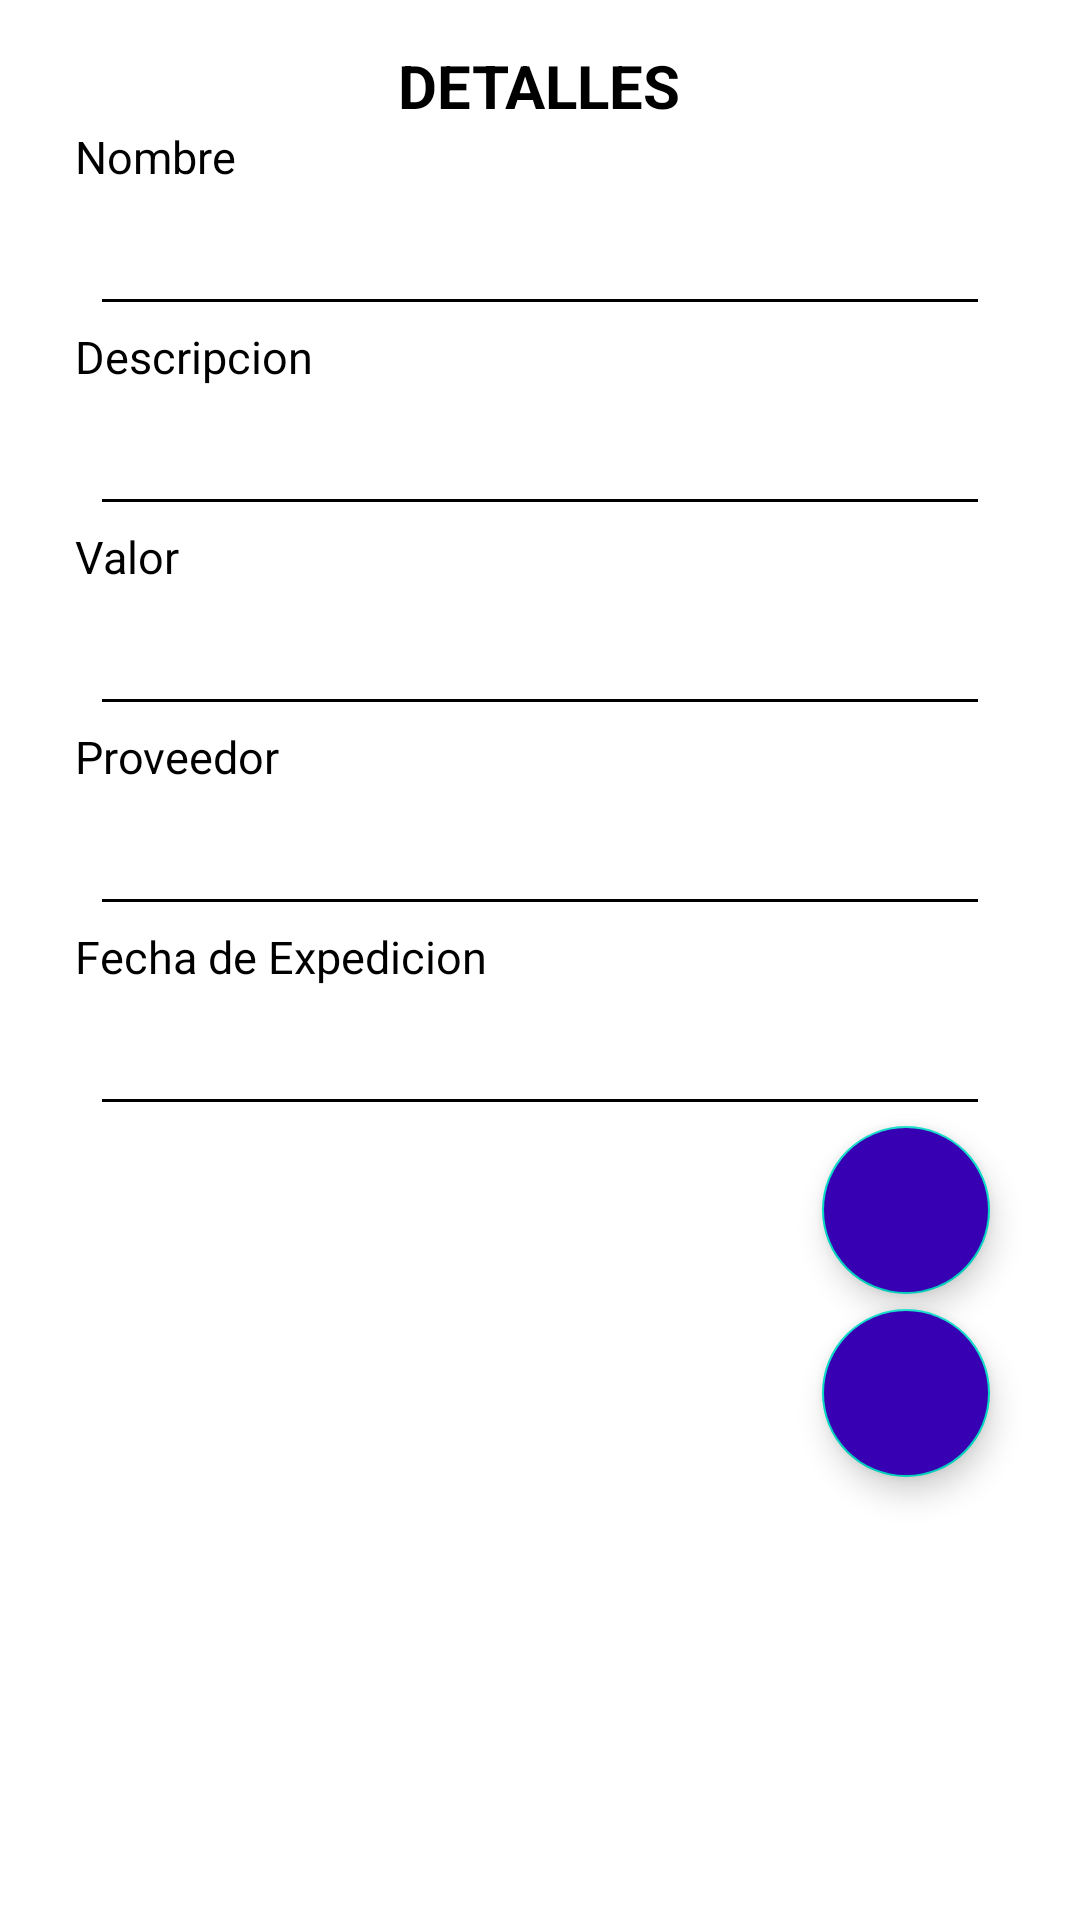

Layout XML and referenced resources for this Android screen:
<!-- AndroidManifest.xml: application theme AppTheme -->
<!-- res/layout/activity_details_vendor.xml -->
<?xml version="1.0" encoding="utf-8"?>
<LinearLayout xmlns:android="http://schemas.android.com/apk/res/android"
    xmlns:app="http://schemas.android.com/apk/res-auto"
    xmlns:tools="http://schemas.android.com/tools"
    android:layout_width="match_parent"
    android:layout_height="match_parent"
    android:orientation="vertical"
    android:padding="15dp"
    tools:context=".FormProduct.DetailsVendor">

    <TextView
        android:layout_width="wrap_content"
        android:layout_height="wrap_content"
        android:text="@string/detailsP"
        android:textColor="@color/black"
        android:textSize="20dp"
        android:textStyle="bold"
        android:layout_gravity="center"
        />

    <ScrollView
        android:layout_width="match_parent"
        android:layout_height="wrap_content"
        >
    <LinearLayout
        android:layout_width="match_parent"
        android:layout_height="wrap_content"
        android:orientation="vertical"
        >
        <TextView
            android:layout_width="wrap_content"
            android:layout_height="wrap_content"
            android:text="Nombre"
            android:textColor="@color/black"
            android:textSize="15dp"
            android:layout_marginHorizontal="10dp"
            />

        <EditText
            android:id="@+id/viewNombre"
            android:layout_width="match_parent"
            android:layout_height="wrap_content"
            android:layout_marginTop="5dp"
            android:layout_marginHorizontal="15dp"
            android:ems="10"
            android:inputType="text"
            android:textColor="@color/black"
            android:textColorHint="@color/black"
            android:backgroundTint="@color/black"
            />

        <TextView
            android:layout_width="wrap_content"
            android:layout_height="wrap_content"
            android:text="Descripcion"
            android:textColor="@color/black"
            android:textSize="15dp"
            android:layout_marginHorizontal="10dp"
            />

        <EditText
            android:id="@+id/viewDescripcion"
            android:layout_width="match_parent"
            android:layout_height="wrap_content"
            android:layout_marginTop="5dp"
            android:layout_marginHorizontal="15dp"
            android:ems="10"
            android:inputType="text"
            android:textColor="@color/black"
            android:textColorHint="@color/black"
            android:backgroundTint="@color/black"
            />

        <TextView
            android:layout_width="wrap_content"
            android:layout_height="wrap_content"
            android:text="Valor"
            android:textColor="@color/black"
            android:textSize="15dp"
            android:layout_marginHorizontal="10dp"
            />

        <EditText
            android:id="@+id/viewValor"
            android:layout_width="match_parent"
            android:layout_height="wrap_content"
            android:layout_marginTop="5dp"
            android:layout_marginHorizontal="15dp"
            android:ems="10"
            android:inputType="text"
            android:textColor="@color/black"
            android:textColorHint="@color/black"
            android:backgroundTint="@color/black"
            />

        <TextView
            android:layout_width="wrap_content"
            android:layout_height="wrap_content"
            android:text="Proveedor"
            android:textColor="@color/black"
            android:textSize="15dp"
            android:layout_marginHorizontal="10dp"
            />

        <EditText
            android:id="@+id/viewLocal"
            android:layout_width="match_parent"
            android:layout_height="wrap_content"
            android:layout_marginTop="5dp"
            android:layout_marginHorizontal="15dp"
            android:ems="10"
            android:inputType="text"
            android:textColor="@color/black"
            android:textColorHint="@color/black"
            android:backgroundTint="@color/black"
            />

        <TextView
            android:layout_width="wrap_content"
            android:layout_height="wrap_content"
            android:text="Fecha de Expedicion"
            android:textColor="@color/black"
            android:textSize="15dp"
            android:layout_marginHorizontal="10dp"
            />

        <EditText
            android:id="@+id/viewExpedicion"
            android:layout_width="match_parent"
            android:layout_height="wrap_content"
            android:layout_marginTop="5dp"
            android:layout_marginHorizontal="15dp"
            android:ems="10"
            android:inputType="text"
            android:textColor="@color/black"
            android:textColorHint="@color/black"
            android:backgroundTint="@color/black"
            />

    </LinearLayout>

    </ScrollView>

    <com.google.android.material.floatingactionbutton.FloatingActionButton
        android:id="@+id/actualizar"
        android:layout_width="wrap_content"
        android:layout_height="wrap_content"
        android:layout_marginRight="15dp"
        android:layout_gravity="right"
        android:clickable="true"
        android:src="@drawable/ic_baseline_update_24"
        android:backgroundTint="@color/purple_700"
        android:onClick="updateProduct"
        />

    <com.google.android.material.floatingactionbutton.FloatingActionButton
        android:id="@+id/eliminar"
        android:layout_width="wrap_content"
        android:layout_height="wrap_content"
        android:layout_marginRight="15dp"
        android:layout_marginTop="5dp"
        android:layout_gravity="right"
        android:clickable="true"
        android:src="@drawable/ic_baseline_delete_24"
        android:backgroundTint="@color/purple_700"
        android:onClick="deleteProdruct"
        />

</LinearLayout>
<!-- resources referenced by this layout -->
<resources>
  <string name="detailsP">DETALLES</string>
  <!-- not gathered from this repository: default colours our renderer supplied (Android Studio template values) -->
  <color name="purple_700">#FF3700B3</color>
  <color name="black">#FF000000</color>
</resources>
